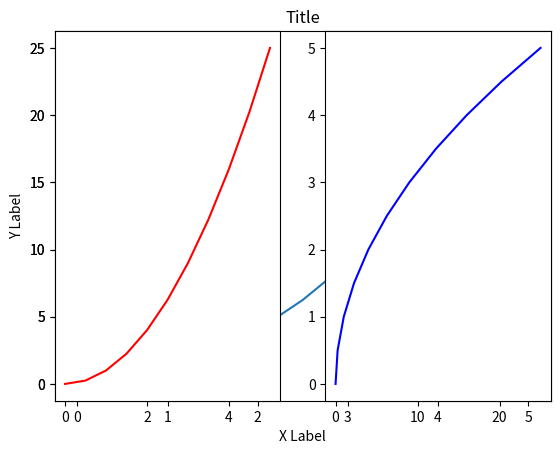

Python code for this plot:
import matplotlib.pyplot as plt
import numpy as np

x = np.linspace(0, 5, 11)
y = x ** 2


#Functional Method
plt.plot(x,y)
plt.xlabel('X Label')
plt.ylabel('Y Label')
plt.title('Title')
#plt.show()

#subplot
plt.subplot(1,2,1)
plt.plot(x,y,'r')

plt.subplot(1,2,2)
plt.plot(y,x,'b')

plt.show()